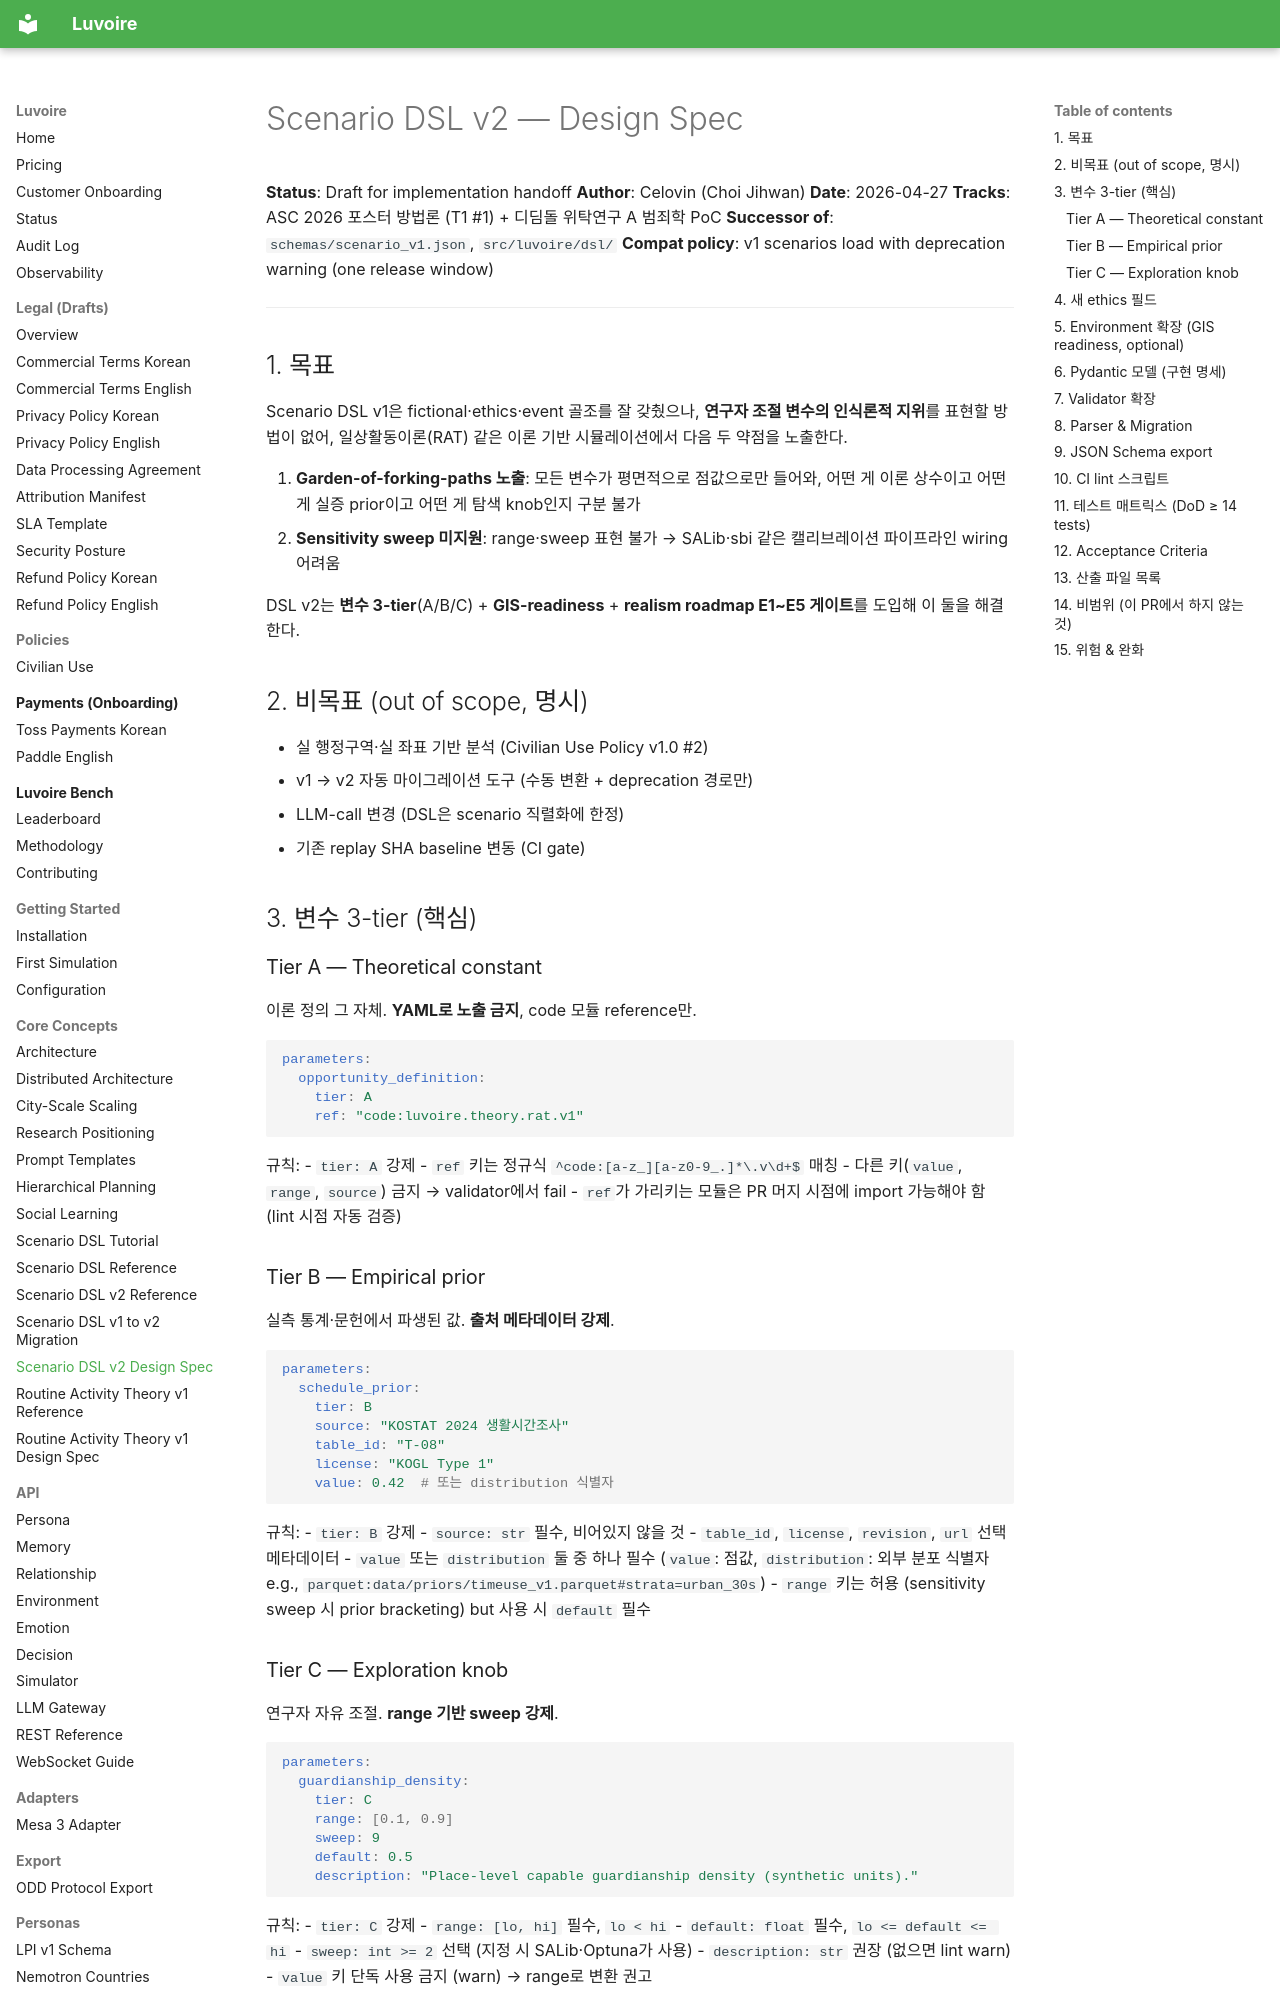

repository: Celovin/knoema · page: dsl/v2-design-spec/index.html · generator: mkdocs

# Scenario DSL v2 — Design Spec

**Status**: Draft for implementation handoff
**Author**: Celovin (Choi Jihwan)
**Date**: 2026-04-27
**Tracks**: ASC 2026 포스터 방법론 (T1 #1) + 디딤돌 위탁연구 A 범죄학 PoC
**Successor of**: `schemas/scenario_v1.json`, `src/luvoire/dsl/`
**Compat policy**: v1 scenarios load with deprecation warning (one release window)

---

## 1. 목표

Scenario DSL v1은 fictional·ethics·event 골조를 잘 갖췄으나, **연구자 조절 변수의 인식론적 지위**를 표현할 방법이 없어, 일상활동이론(RAT) 같은 이론 기반 시뮬레이션에서 다음 두 약점을 노출한다.

1. **Garden-of-forking-paths 노출**: 모든 변수가 평면적으로 점값으로만 들어와, 어떤 게 이론 상수이고 어떤 게 실증 prior이고 어떤 게 탐색 knob인지 구분 불가
2. **Sensitivity sweep 미지원**: range·sweep 표현 불가 → SALib·sbi 같은 캘리브레이션 파이프라인 wiring 어려움

DSL v2는 **변수 3-tier**(A/B/C) + **GIS-readiness** + **realism roadmap E1~E5 게이트**를 도입해 이 둘을 해결한다.

## 2. 비목표 (out of scope, 명시)

- 실 행정구역·실 좌표 기반 분석 (Civilian Use Policy v1.0 #2)
- v1 → v2 자동 마이그레이션 도구 (수동 변환 + deprecation 경로만)
- LLM-call 변경 (DSL은 scenario 직렬화에 한정)
- 기존 replay SHA baseline 변동 (CI gate)

## 3. 변수 3-tier (핵심)

### Tier A — Theoretical constant

이론 정의 그 자체. **YAML로 노출 금지**, code 모듈 reference만.

```yaml
parameters:
  opportunity_definition:
    tier: A
    ref: "code:luvoire.theory.rat.v1"
```

규칙:
- `tier: A` 강제
- `ref` 키는 정규식 `^code:[a-z_][a-z0-9_.]*\.v\d+$` 매칭
- 다른 키(`value`, `range`, `source`) 금지 → validator에서 fail
- `ref`가 가리키는 모듈은 PR 머지 시점에 import 가능해야 함 (lint 시점 자동 검증)

### Tier B — Empirical prior

실측 통계·문헌에서 파생된 값. **출처 메타데이터 강제**.

```yaml
parameters:
  schedule_prior:
    tier: B
    source: "KOSTAT 2024 생활시간조사"
    table_id: "T-08"
    license: "KOGL Type 1"
    value: 0.42  # 또는 distribution 식별자
```

규칙:
- `tier: B` 강제
- `source: str` 필수, 비어있지 않을 것
- `table_id`, `license`, `revision`, `url` 선택 메타데이터
- `value` 또는 `distribution` 둘 중 하나 필수 (`value`: 점값, `distribution`: 외부 분포 식별자 e.g., `parquet:data/priors/timeuse_v1.parquet#strata=urban_30s`)
- `range` 키는 허용 (sensitivity sweep 시 prior bracketing) but 사용 시 `default` 필수

### Tier C — Exploration knob

연구자 자유 조절. **range 기반 sweep 강제**.

```yaml
parameters:
  guardianship_density:
    tier: C
    range: [0.1, 0.9]
    sweep: 9
    default: 0.5
    description: "Place-level capable guardianship density (synthetic units)."
```

규칙:
- `tier: C` 강제
- `range: [lo, hi]` 필수, `lo < hi`
- `default: float` 필수, `lo <= default <= hi`
- `sweep: int >= 2` 선택 (지정 시 SALib·Optuna가 사용)
- `description: str` 권장 (없으면 lint warn)
- `value` 키 단독 사용 금지 (warn) → range로 변환 권고

## 4. 새 ethics 필드

```yaml
ethics:
  fictional: true
  no_real_people: true
  no_prediction: true
  no_suspect_scoring: true
  no_real_geometry: true   # NEW v2 — 실 좌표/실 행정구역 분석 단위 사용 금지 강제
  sensitive_domain: false
  irb_notes: null
```

`no_real_geometry: true`이면:
- `environment.epsg` 필드는 비어있거나 가상 EPSG (`luvoire-synthetic-*`)만 허용
- `environment.h3_cell` 필드는 분석 단위가 아니라 시각화 prior로만 사용 (런타임에 분석 단위로 사용하면 fail)
